Photos from the image-classification dataset "imgs" in the GitHub repository gjlahman/Convolutional_Neural_Net. Its 2 classes are: hot dog, not hot dog.

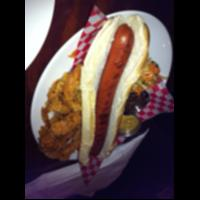
Label: hot dog

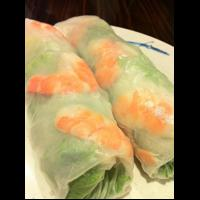
Label: not hot dog

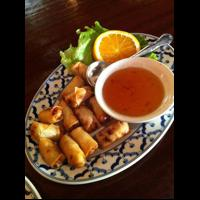
Label: not hot dog

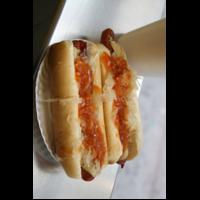
Label: hot dog

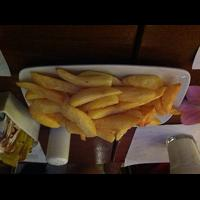
Label: not hot dog

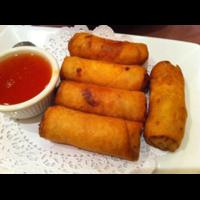
Label: not hot dog
